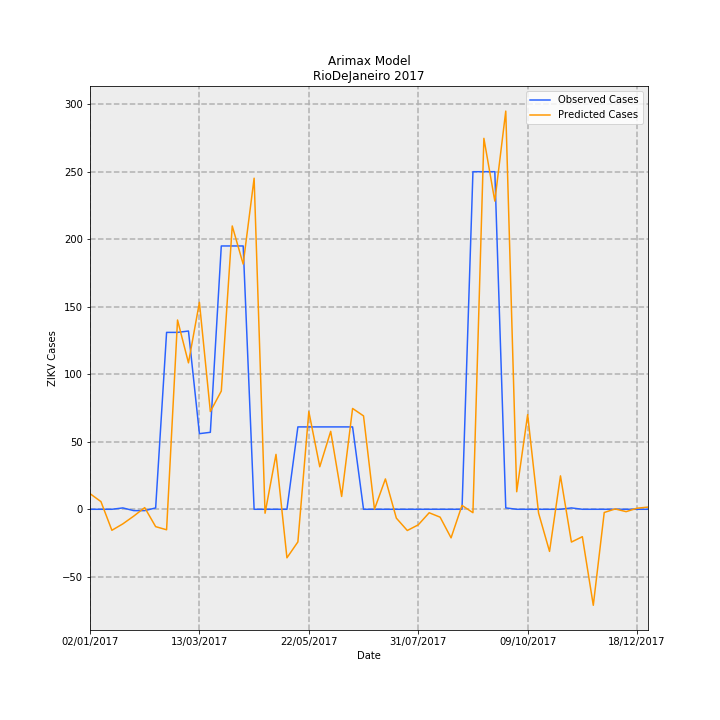

Data behind this chart, as committed beside it:
Date, predictions_incidence, observed_incidence, Predicted Cases, Observed Cases, error
02/01/2017, 0.06921, 0.0, 11.57, 0.0, -11.57
09/01/2017, 0.03396, 0.0, 5.677, 0.0, -5.677
16/01/2017, -0.09304, 0.0, -15.56, 0.0, 15.56
23/01/2017, -0.06468, 0.005981, -10.81, 1.0, 11.81
30/01/2017, -0.03018, -0.005981, -5.046, -1.0, 4.046
06/02/2017, 0.007333, -0.005981, 1.226, -1.0, -2.226
13/02/2017, -0.07693, 0.005981, -12.86, 1.0, 13.86
20/02/2017, -0.09077, 0.7835, -15.18, 131.0, 146.2
27/02/2017, 0.8384, 0.7835, 140.2, 131.0, -9.167
06/03/2017, 0.6486, 0.7895, 108.4, 132.0, 23.56
13/03/2017, 0.9168, 0.3349, 153.3, 56.0, -97.27
20/03/2017, 0.4328, 0.3409, 72.35, 57.0, -15.35
27/03/2017, 0.5237, 1.166, 87.55, 195.0, 107.4
03/04/2017, 1.255, 1.166, 209.8, 195.0, -14.81
10/04/2017, 1.086, 1.166, 181.6, 195.0, 13.42
17/04/2017, 1.466, 0.0, 245.2, 0.0, -245.2
24/04/2017, -0.01753, 0.0, -2.931, 0.0, 2.931
01/05/2017, 0.2432, 0.0, 40.66, 0.0, -40.66
08/05/2017, -0.215, 0.0, -35.95, 0.0, 35.95
15/05/2017, -0.1446, 0.3649, -24.17, 61.0, 85.17
22/05/2017, 0.4326, 0.3649, 72.33, 61.0, -11.33
29/05/2017, 0.1883, 0.3649, 31.48, 61.0, 29.52
05/06/2017, 0.3452, 0.3649, 57.72, 61.0, 3.281
12/06/2017, 0.05675, 0.3649, 9.488, 61.0, 51.51
19/06/2017, 0.4466, 0.3649, 74.66, 61.0, -13.66
26/06/2017, 0.4136, 0.0, 69.14, 0.0, -69.14
03/07/2017, 7.862113480200383e-05, 0.0, 0.01314, 0.0, -0.01314
10/07/2017, 0.1345, 0.0, 22.48, 0.0, -22.48
17/07/2017, -0.03928, 0.0, -6.568, 0.0, 6.568
24/07/2017, -0.09406, 0.0, -15.73, 0.0, 15.73
31/07/2017, -0.06896, 0.0, -11.53, 0.0, 11.53
07/08/2017, -0.01545, 0.0, -2.582, 0.0, 2.582
14/08/2017, -0.03498, 0.0, -5.849, 0.0, 5.849
21/08/2017, -0.1266, 0.0, -21.17, 0.0, 21.17
28/08/2017, 0.01717, 0.0, 2.871, 0.0, -2.871
04/09/2017, -0.0151, 1.495, -2.524, 250.0, 252.5
11/09/2017, 1.643, 1.495, 274.7, 250.0, -24.7
18/09/2017, 1.365, 1.495, 228.2, 250.0, 21.77
25/09/2017, 1.764, 0.005981, 294.9, 1.0, -293.9
02/10/2017, 0.07768, 0.0, 12.99, 0.0, -12.99
09/10/2017, 0.4193, 0.0, 70.1, 0.0, -70.1
16/10/2017, -0.01711, 0.0, -2.86, 0.0, 2.86
23/10/2017, -0.1866, 0.0, -31.2, 0.0, 31.2
30/10/2017, 0.148, 0.0, 24.75, 0.0, -24.75
06/11/2017, -0.1452, 0.005981, -24.28, 1.0, 25.28
13/11/2017, -0.1214, 0.0, -20.3, 0.0, 20.3
20/11/2017, -0.4253, 0.0, -71.11, 0.0, 71.11
27/11/2017, -0.01422, 0.0, -2.377, 0.0, 2.377
04/12/2017, 0.001484, 0.0, 0.248, 0.0, -0.248
11/12/2017, -0.01053, 0.0, -1.76, 0.0, 1.76
18/12/2017, 0.004768, 0.0, 0.7972, 0.0, -0.7972
25/12/2017, 0.009688, 0.0, 1.62, 0.0, -1.62
